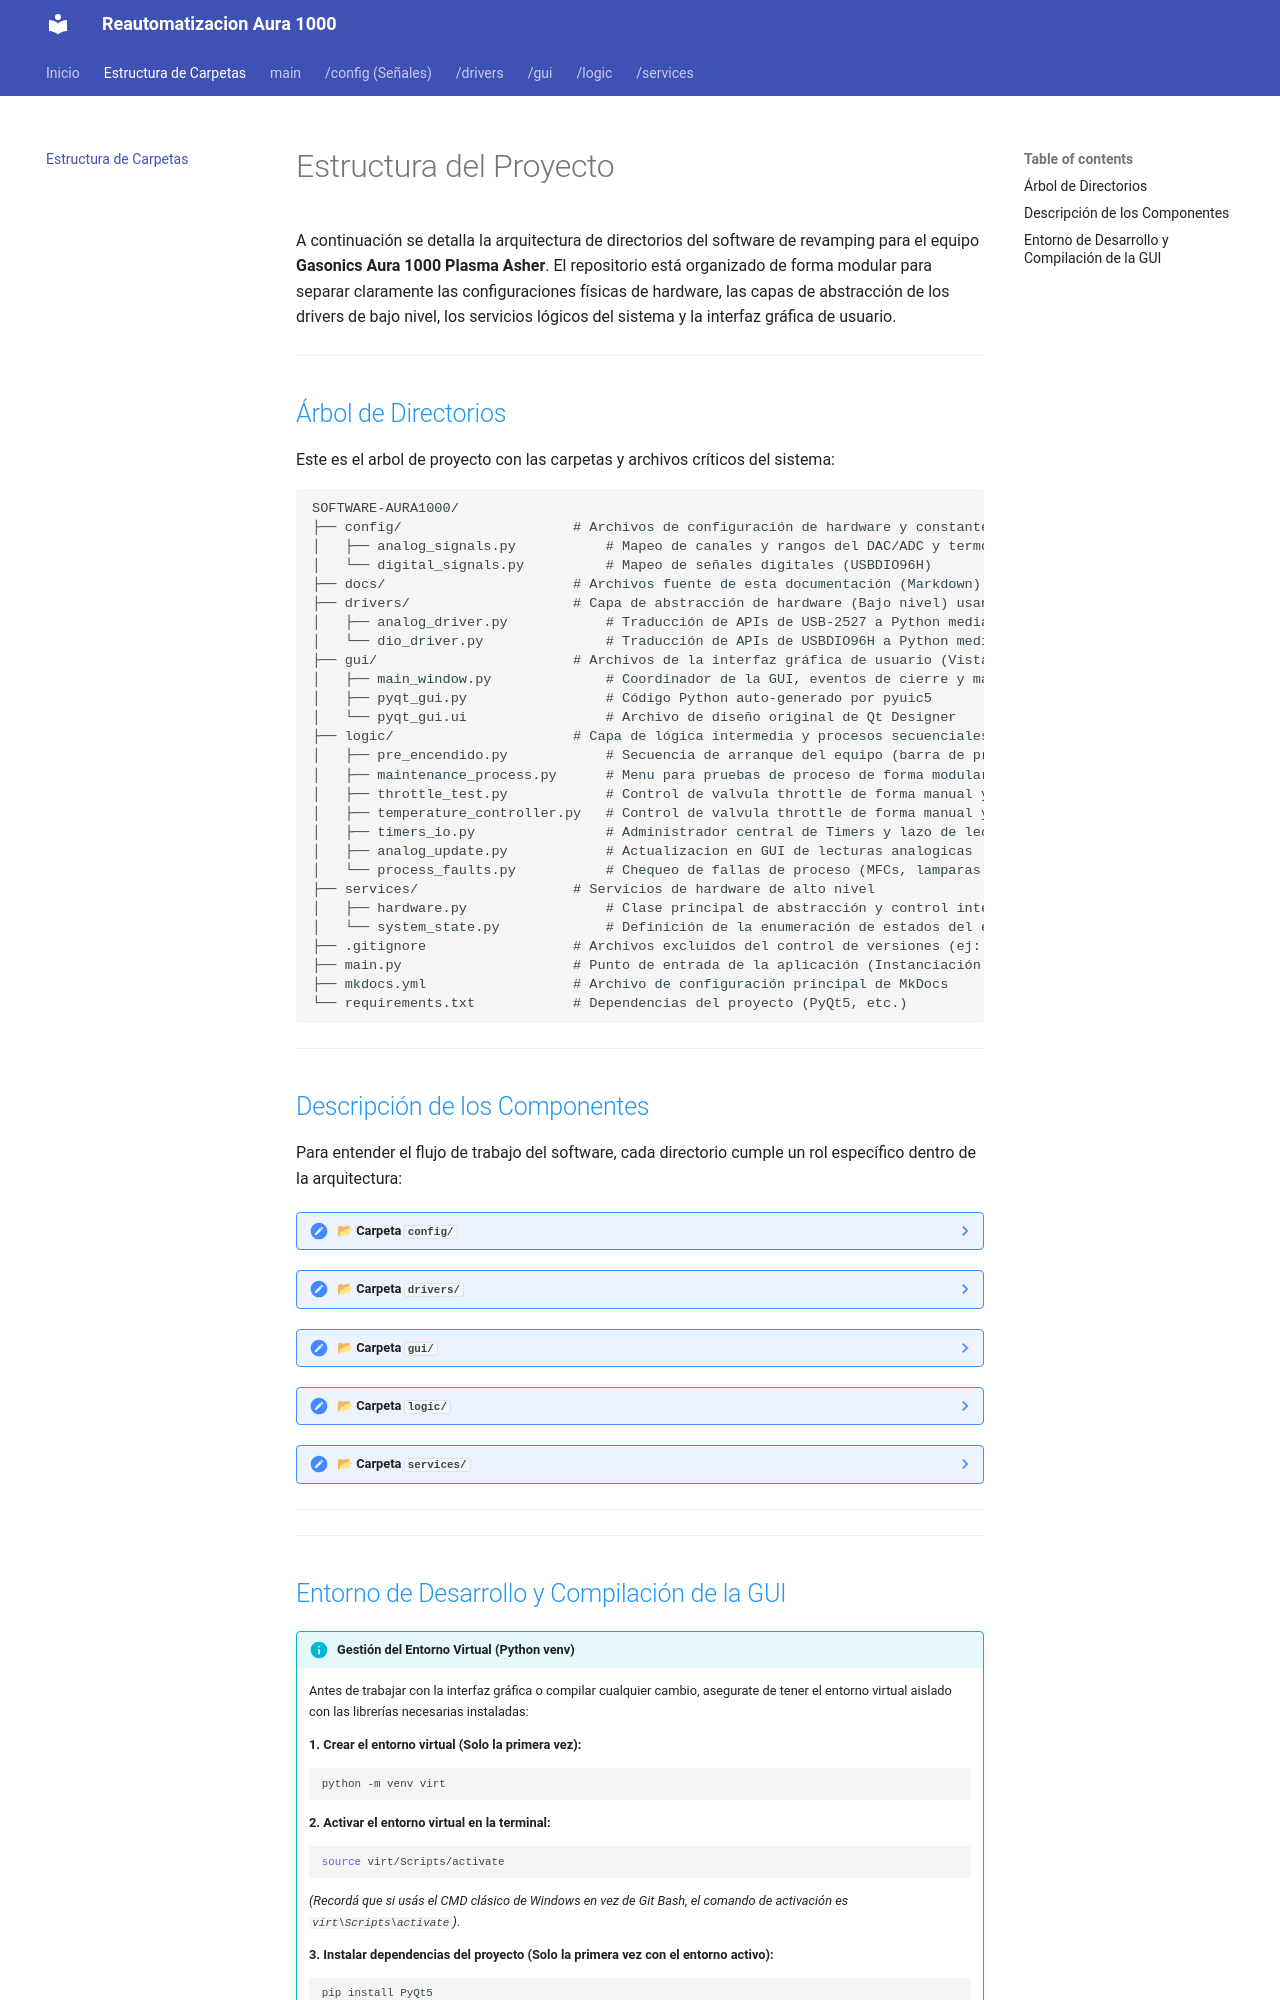

repository: pablinleiva235/Proyecto-Final · page: arquitectura/carpetas.html · generator: mkdocs

# Estructura del Proyecto

A continuación se detalla la arquitectura de directorios del software de revamping para el equipo **Gasonics Aura 1000 Plasma Asher**. El repositorio está organizado de forma modular para separar claramente las configuraciones físicas de hardware, las capas de abstracción de los drivers de bajo nivel, los servicios lógicos del sistema y la interfaz gráfica de usuario.

---

## <span style="color: #2196F3;">Árbol de Directorios</span>

Este es el arbol de proyecto con las carpetas y archivos críticos del sistema:

```text
SOFTWARE-AURA1000/
├── config/                     # Archivos de configuración de hardware y constantes
│   ├── analog_signals.py           # Mapeo de canales y rangos del DAC/ADC y termocupla (USB-2527)
│   └── digital_signals.py          # Mapeo de señales digitales (USBDIO96H)
├── docs/                       # Archivos fuente de esta documentación (Markdown)
├── drivers/                    # Capa de abstracción de hardware (Bajo nivel) usando APIs de la UL 'cbw32.dll'
│   ├── analog_driver.py            # Traducción de APIs de USB-2527 a Python mediante ctypes 
│   └── dio_driver.py               # Traducción de APIs de USBDIO96H a Python mediante ctypes
├── gui/                        # Archivos de la interfaz gráfica de usuario (Vista pura)
│   ├── main_window.py              # Coordinador de la GUI, eventos de cierre y máquina de estados principal
│   ├── pyqt_gui.py                 # Código Python auto-generado por pyuic5
│   └── pyqt_gui.ui                 # Archivo de diseño original de Qt Designer
├── logic/                      # Capa de lógica intermedia y procesos secuenciales
│   ├── pre_encendido.py            # Secuencia de arranque del equipo (barra de progreso y estados iniciales)
│   ├── maintenance_process.py      # Menu para pruebas de proceso de forma modular secuencial
│   ├── throttle_test.py            # Control de valvula throttle de forma manual y automatica
│   ├── temperature_controller.py   # Control de valvula throttle de forma manual y automatica
│   ├── timers_io.py                # Administrador central de Timers y lazo de lectura de entradas (100ms)
│   ├── analog_update.py            # Actualizacion en GUI de lecturas analogicas
│   └── process_faults.py           # Chequeo de fallas de proceso (MFCs, lamparas y plasma)
├── services/                   # Servicios de hardware de alto nivel
│   ├── hardware.py                 # Clase principal de abstracción y control integrado de placas
│   └── system_state.py             # Definición de la enumeración de estados del equipo (Enum)
├── .gitignore                  # Archivos excluidos del control de versiones (ej: site/, __pycache__/)
├── main.py                     # Punto de entrada de la aplicación (Instanciación y arranque)
├── mkdocs.yml                  # Archivo de configuración principal de MkDocs
└── requirements.txt            # Dependencias del proyecto (PyQt5, etc.)
```

---

## <span style="color: #2196F3;">Descripción de los Componentes</span>

Para entender el flujo de trabajo del software, cada directorio cumple un rol específico dentro de la arquitectura:

??? note "📂 Carpeta `config/`"
    Aloja diccionarios de Python que actúan como "tablas de verdad" o mapas físicos. Centraliza los nombres lógicos de las señales (como `PURGE_VALVE_CONTROL` o `BARATRON`) asociándolos a sus puertos y bits reales. Esto permite realizar cambios en el cableado eléctrico del equipo modificando un solo archivo, sin alterar el código fuente de los drivers o la GUI.

??? note "📂 Carpeta `drivers/`"
    Contiene la lógica encargada de realizar llamadas dinámicas a la API de C de la *Universal Library* (`cbw32.dll`) utilizando `ctypes`. Convierte los tipos de datos de Python a estructuras de bajo nivel para interactuar con las placas **USB-2527** y **USBDIO96H**.

??? note "📂 Carpeta `gui/`"
    Contiene todo lo relacionado con el entorno visual del operador. Aquí se encuentra el archivo `.ui` de diseño, el script generado por el compilador `pyuic5`, y el coordinador de la interfaz (**`main_window.py`**). Este último se encarga de administrar la máquina de estados principal, gestionar el cambio de páginas de la GUI y asegurar el cierre correcto del sistema, delegando las tareas pesadas a la capa de lógica.

??? note "📂 Carpeta `logic/`"
    Aloja la lógica intermedia de control y los procesos secuenciales del equipo:
    
    * El modulo **`timers_io.py`** que es el administrador central de tiempos , encargado de orquestar todos los timers
    * El modulo **`pre_encendido.py`** encargado de gestionar el encendido del equipo antes de pasar al menu principal
    * El modulo **`maintenance_process.py`**, el cual expone rutinas y código específico para probar de forma secuencial los distintos módulos y actuadores utilizados durante un proceso. Estos módulos interactúan en paralelo tanto con la capa de hardware como con los elementos visuales de la interfaz gráfica. 
    * El modulo **`throttle_test.py`** con la clase `ThrottleController` que posee los metodos para controlar mediante el Menu Throttle dicha valvula para el control de la presion.
    * El modulo **`temperature_controller.py`** con la clase `TempController` que posee los metodos para controlar la temperatura de la camara durante el proceso a traves de las 3 lamparas.  
    * El modulo **`analog_update`** que se encarga de actualizar en la pantalla las lecturas analogicas
    * El modulo **`process_faults.py`** que se encarga de comprobar si ocurrio alguna falla de lamparas o plasma durante un proceso y abortar de forma segura

??? note "📂 Carpeta `services/`"
    Contiene la capa que hace de intermediaria entre la GUI y las funciones de bajo nivel del hardware, y un archivo para enumerar los estados de la maquina de estados:
    
    * **`hardware.py` (Clase `Hardware`):** Es la API interna del software. Se encarga de inicializar físicamente las placas al arrancar el equipo y expone métodos limpios de alto nivel (lecturas/escrituras digitales y analogicas lazos de apagado seguro) traduciendo los nombres de los diccionarios de `config/` hacia las funciones de los `drivers/`. La GUI interactúa exclusivamente con esta clase.
    * **`system_state.py`:** Define la enumeración de los estados del equipo (`PRE_ENCENDIDO`, `MAIN_MENU`, etc.), garantizando que el sistema opere bajo una maquina de estados

---

---
